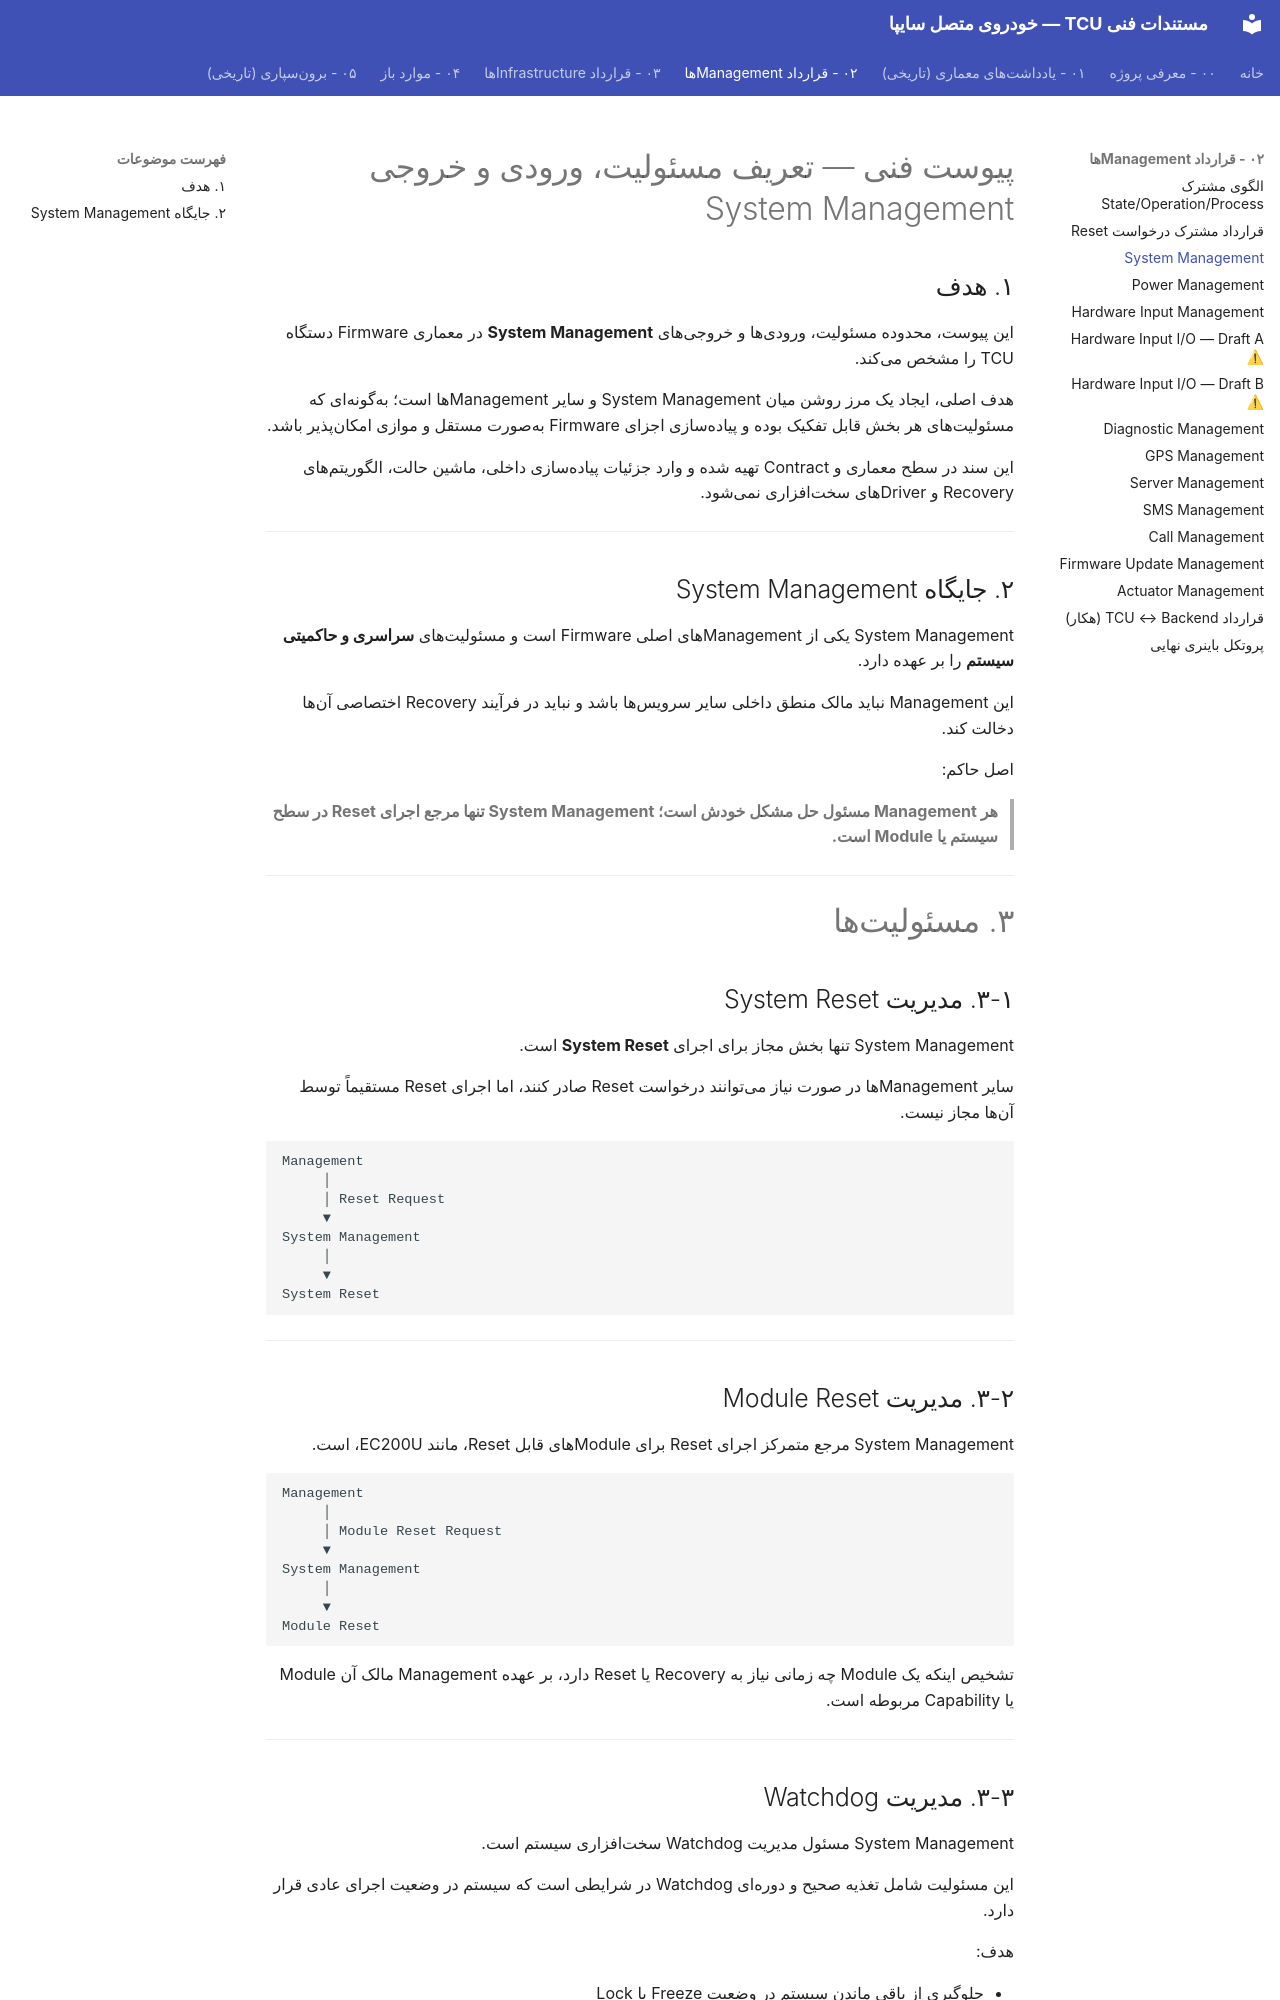

repository: Imnzarepour/stm32-git-practice · page: 02-management-contracts/system-management/index.html · generator: mkdocs

# پیوست فنی — تعریف مسئولیت، ورودی و خروجی System Management

## ۱. هدف

این پیوست، محدوده مسئولیت، ورودیها و خروجیهای **System Management** در معماری Firmware دستگاه TCU را مشخص میکند.

هدف اصلی، ایجاد یک مرز روشن میان System Management و سایر Managementها است؛ بهگونهای که مسئولیتهای هر بخش قابل تفکیک بوده و پیادهسازی اجزای Firmware بهصورت مستقل و موازی امکانپذیر باشد.

این سند در سطح معماری و Contract تهیه شده و وارد جزئیات پیادهسازی داخلی، ماشین حالت، الگوریتمهای Recovery و Driverهای سختافزاری نمیشود.

---

## ۲. جایگاه System Management

System Management یکی از Managementهای اصلی Firmware است و مسئولیتهای **سراسری و حاکمیتی سیستم** را بر عهده دارد.

این Management نباید مالک منطق داخلی سایر سرویسها باشد و نباید در فرآیند Recovery اختصاصی آنها دخالت کند.

اصل حاکم:

> **هر Management مسئول حل مشکل خودش است؛ System Management تنها مرجع اجرای Reset در سطح سیستم یا Module است.**

---

# ۳. مسئولیتها

## ۳-۱. مدیریت System Reset

System Management تنها بخش مجاز برای اجرای **System Reset** است.

سایر Managementها در صورت نیاز میتوانند درخواست Reset صادر کنند، اما اجرای Reset مستقیماً توسط آنها مجاز نیست.

```text
Management
     │
     │ Reset Request
     ▼
System Management
     │
     ▼
System Reset
```

---

## ۳-۲. مدیریت Module Reset

System Management مرجع متمرکز اجرای Reset برای Moduleهای قابل Reset، مانند EC200U، است.

```text
Management
     │
     │ Module Reset Request
     ▼
System Management
     │
     ▼
Module Reset
```

تشخیص اینکه یک Module چه زمانی نیاز به Recovery یا Reset دارد، بر عهده Management مالک آن Module یا Capability مربوطه است.

---
